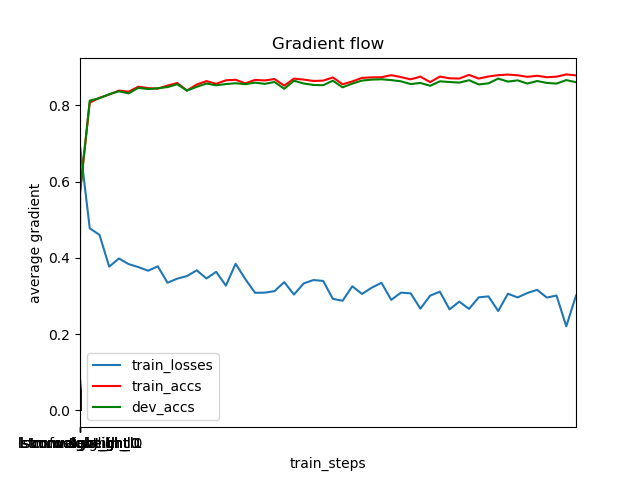

The table this chart was drawn from, first rows:
	train_steps	train_losses	train_accs	dev_accs
0	0	0.0	0.4613	0.4621
1	1	0.6944	0.575	0.5697
2	501	0.4777	0.8076	0.8129
3	1001	0.4607	0.8201	0.819
4	1501	0.3772	0.8286	0.8296
5	2001	0.3986	0.839	0.8372
6	2501	0.3838	0.8363	0.8318
7	3001	0.376	0.8493	0.8463
8	3501	0.3665	0.8455	0.8431
9	4001	0.3779	0.8442	0.8453
10	4501	0.3349	0.8523	0.8483
11	5001	0.3457	0.859	0.8557
12	5501	0.3525	0.8392	0.8391
13	6001	0.3675	0.855	0.849
14	6501	0.3462	0.8639	0.8577
15	7001	0.3635	0.857	0.853
16	7501	0.3274	0.8661	0.8562
17	8001	0.3847	0.8675	0.8584
18	8501	0.3444	0.8581	0.8559
19	9001	0.3085	0.8672	0.86
20	9501	0.3089	0.8657	0.8568
21	10001	0.3129	0.8694	0.8616
22	10501	0.3365	0.8521	0.8438
23	11001	0.3039	0.8705	0.865
24	11501	0.3332	0.868	0.8577
25	12001	0.3419	0.8644	0.8539
26	12501	0.3397	0.8652	0.8532
27	13001	0.2927	0.8735	0.865
28	13501	0.2877	0.8556	0.8476
29	14001	0.3257	0.8632	0.8575
30	14501	0.3055	0.8724	0.8654
31	15001	0.322	0.8737	0.8679
32	15501	0.3348	0.8741	0.8688
33	16001	0.29	0.8796	0.8666
34	16501	0.3089	0.8745	0.8634
35	17001	0.3072	0.8686	0.8562
36	17501	0.2669	0.8757	0.8591
37	18001	0.301	0.8613	0.8517
38	18501	0.3115	0.8758	0.8634
39	19001	0.2651	0.8714	0.8616
40	19501	0.2854	0.8707	0.86
41	20001	0.2662	0.8802	0.8663
42	20501	0.2967	0.8706	0.8551
43	21001	0.2991	0.8761	0.8582
44	21501	0.2607	0.8795	0.8706
45	22001	0.3061	0.8811	0.8627
46	22501	0.2964	0.8792	0.8659
47	23001	0.308	0.8751	0.8575
48	23501	0.3163	0.878	0.8641
49	24001	0.2961	0.8742	0.8593
50	24501	0.3013	0.8756	0.8575
51	25001	0.2206	0.8816	0.8666
52	25501	0.3014	0.879	0.8611
